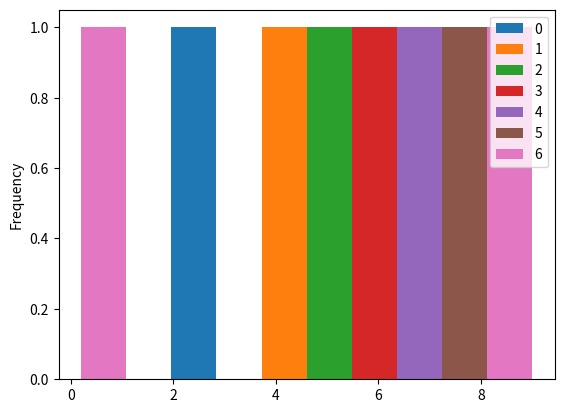

Here is the Python script that generated this plot:

import matplotlib
import numpy as np
import pandas as pd

import matplotlib.pyplot as plt
#2_D numpy array
a=np.array([[0.3,0.5,0.2,0.6,0.7,0.8,0.9],[2,4,5,6,7,8,9]])
f=pd.DataFrame(a)
l=f.loc[0,1]
print(l)
f.plot(kind='hist')
plt.show()

